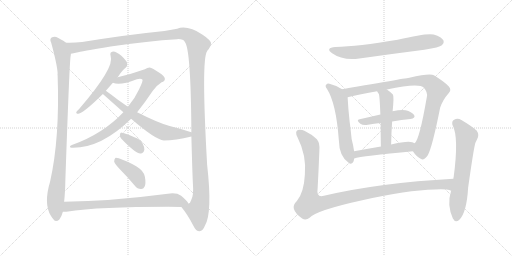
t = 0.00 s
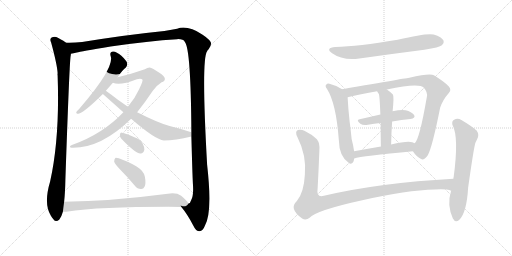
t = 2.67 s
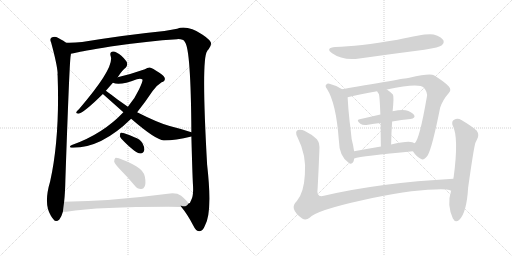
t = 5.33 s
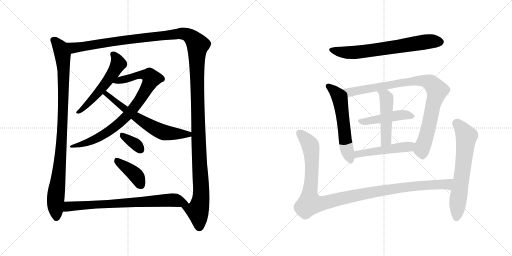
t = 8.00 s
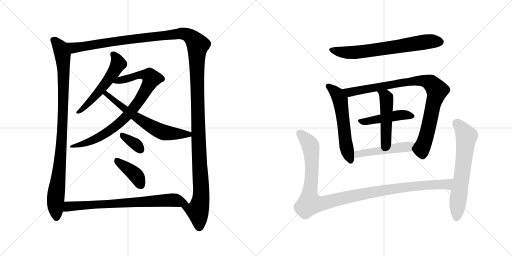
t = 10.66 s
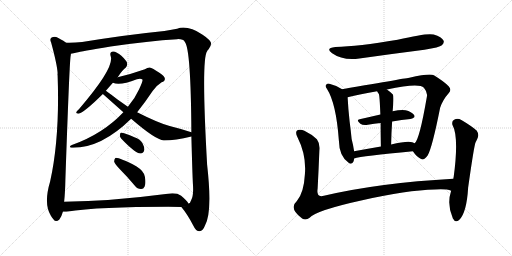
t = 13.33 s

The animated SVG that drew these frames (rendered in a browser with its animation timeline set to each time). Animation: 16 CSS @keyframes rules; one cycle of 13.33 s.

<svg version="1.1" viewBox="0 0 2048 1024" xmlns="http://www.w3.org/2000/svg">
  <g stroke="lightgray" stroke-dasharray="1,1" stroke-width="1" transform="scale(4, 4)">
    <line x1="0" y1="0" x2="256" y2="256"></line>
    <line x1="256" y1="0" x2="0" y2="256"></line>
    <line x1="128" y1="0" x2="128" y2="256"></line>
    <line x1="0" y1="128" x2="256" y2="128"></line>
    <line x1="256" y1="0" x2="512" y2="256"></line>
    <line x1="512" y1="0" x2="256" y2="256"></line>
    <line x1="384" y1="0" x2="384" y2="256"></line>
    <line x1="256" y1="128" x2="512" y2="128"></line>
  </g>
<g transform="scale(1, -1) translate(0, -850)">
   <style type="text/css">
    @keyframes keyframes0 {
      from {
       stroke: black;
       stroke-dashoffset: 979;
       stroke-width: 128;
       }
       76% {
       animation-timing-function: step-end;
       stroke: black;
       stroke-dashoffset: 0;
       stroke-width: 128;
       }
       to {
       stroke: black;
       stroke-width: 1024;
       }
       }
       #make-me-a-hanzi-animation-0 {
         animation: keyframes0 1.046712s both;
         animation-delay: 0.000000s;
         animation-timing-function: linear;
       }
    @keyframes keyframes1 {
      from {
       stroke: black;
       stroke-dashoffset: 1533;
       stroke-width: 128;
       }
       83% {
       animation-timing-function: step-end;
       stroke: black;
       stroke-dashoffset: 0;
       stroke-width: 128;
       }
       to {
       stroke: black;
       stroke-width: 1024;
       }
       }
       #make-me-a-hanzi-animation-1 {
         animation: keyframes1 1.497559s both;
         animation-delay: 1.046712s;
         animation-timing-function: linear;
       }
    @keyframes keyframes2 {
      from {
       stroke: black;
       stroke-dashoffset: 551;
       stroke-width: 128;
       }
       64% {
       animation-timing-function: step-end;
       stroke: black;
       stroke-dashoffset: 0;
       stroke-width: 128;
       }
       to {
       stroke: black;
       stroke-width: 1024;
       }
       }
       #make-me-a-hanzi-animation-2 {
         animation: keyframes2 0.698405s both;
         animation-delay: 2.544271s;
         animation-timing-function: linear;
       }
    @keyframes keyframes3 {
      from {
       stroke: black;
       stroke-dashoffset: 851;
       stroke-width: 128;
       }
       73% {
       animation-timing-function: step-end;
       stroke: black;
       stroke-dashoffset: 0;
       stroke-width: 128;
       }
       to {
       stroke: black;
       stroke-width: 1024;
       }
       }
       #make-me-a-hanzi-animation-3 {
         animation: keyframes3 0.942546s both;
         animation-delay: 3.242676s;
         animation-timing-function: linear;
       }
    @keyframes keyframes4 {
      from {
       stroke: black;
       stroke-dashoffset: 641;
       stroke-width: 128;
       }
       68% {
       animation-timing-function: step-end;
       stroke: black;
       stroke-dashoffset: 0;
       stroke-width: 128;
       }
       to {
       stroke: black;
       stroke-width: 1024;
       }
       }
       #make-me-a-hanzi-animation-4 {
         animation: keyframes4 0.771647s both;
         animation-delay: 4.185222s;
         animation-timing-function: linear;
       }
    @keyframes keyframes5 {
      from {
       stroke: black;
       stroke-dashoffset: 348;
       stroke-width: 128;
       }
       53% {
       animation-timing-function: step-end;
       stroke: black;
       stroke-dashoffset: 0;
       stroke-width: 128;
       }
       to {
       stroke: black;
       stroke-width: 1024;
       }
       }
       #make-me-a-hanzi-animation-5 {
         animation: keyframes5 0.533203s both;
         animation-delay: 4.956869s;
         animation-timing-function: linear;
       }
    @keyframes keyframes6 {
      from {
       stroke: black;
       stroke-dashoffset: 401;
       stroke-width: 128;
       }
       57% {
       animation-timing-function: step-end;
       stroke: black;
       stroke-dashoffset: 0;
       stroke-width: 128;
       }
       to {
       stroke: black;
       stroke-width: 1024;
       }
       }
       #make-me-a-hanzi-animation-6 {
         animation: keyframes6 0.576335s both;
         animation-delay: 5.490072s;
         animation-timing-function: linear;
       }
    @keyframes keyframes7 {
      from {
       stroke: black;
       stroke-dashoffset: 751;
       stroke-width: 128;
       }
       71% {
       animation-timing-function: step-end;
       stroke: black;
       stroke-dashoffset: 0;
       stroke-width: 128;
       }
       to {
       stroke: black;
       stroke-width: 1024;
       }
       }
       #make-me-a-hanzi-animation-7 {
         animation: keyframes7 0.861165s both;
         animation-delay: 6.066407s;
         animation-timing-function: linear;
       }
    @keyframes keyframes8 {
      from {
       stroke: black;
       stroke-dashoffset: 689;
       stroke-width: 128;
       }
       69% {
       animation-timing-function: step-end;
       stroke: black;
       stroke-dashoffset: 0;
       stroke-width: 128;
       }
       to {
       stroke: black;
       stroke-width: 1024;
       }
       }
       #make-me-a-hanzi-animation-8 {
         animation: keyframes8 0.810710s both;
         animation-delay: 6.927572s;
         animation-timing-function: linear;
       }
    @keyframes keyframes9 {
      from {
       stroke: black;
       stroke-dashoffset: 577;
       stroke-width: 128;
       }
       65% {
       animation-timing-function: step-end;
       stroke: black;
       stroke-dashoffset: 0;
       stroke-width: 128;
       }
       to {
       stroke: black;
       stroke-width: 1024;
       }
       }
       #make-me-a-hanzi-animation-9 {
         animation: keyframes9 0.719564s both;
         animation-delay: 7.738282s;
         animation-timing-function: linear;
       }
    @keyframes keyframes10 {
      from {
       stroke: black;
       stroke-dashoffset: 909;
       stroke-width: 128;
       }
       75% {
       animation-timing-function: step-end;
       stroke: black;
       stroke-dashoffset: 0;
       stroke-width: 128;
       }
       to {
       stroke: black;
       stroke-width: 1024;
       }
       }
       #make-me-a-hanzi-animation-10 {
         animation: keyframes10 0.989746s both;
         animation-delay: 8.457846s;
         animation-timing-function: linear;
       }
    @keyframes keyframes11 {
      from {
       stroke: black;
       stroke-dashoffset: 465;
       stroke-width: 128;
       }
       60% {
       animation-timing-function: step-end;
       stroke: black;
       stroke-dashoffset: 0;
       stroke-width: 128;
       }
       to {
       stroke: black;
       stroke-width: 1024;
       }
       }
       #make-me-a-hanzi-animation-11 {
         animation: keyframes11 0.628418s both;
         animation-delay: 9.447592s;
         animation-timing-function: linear;
       }
    @keyframes keyframes12 {
      from {
       stroke: black;
       stroke-dashoffset: 485;
       stroke-width: 128;
       }
       61% {
       animation-timing-function: step-end;
       stroke: black;
       stroke-dashoffset: 0;
       stroke-width: 128;
       }
       to {
       stroke: black;
       stroke-width: 1024;
       }
       }
       #make-me-a-hanzi-animation-12 {
         animation: keyframes12 0.644694s both;
         animation-delay: 10.076010s;
         animation-timing-function: linear;
       }
    @keyframes keyframes13 {
      from {
       stroke: black;
       stroke-dashoffset: 498;
       stroke-width: 128;
       }
       62% {
       animation-timing-function: step-end;
       stroke: black;
       stroke-dashoffset: 0;
       stroke-width: 128;
       }
       to {
       stroke: black;
       stroke-width: 1024;
       }
       }
       #make-me-a-hanzi-animation-13 {
         animation: keyframes13 0.655273s both;
         animation-delay: 10.720704s;
         animation-timing-function: linear;
       }
    @keyframes keyframes14 {
      from {
       stroke: black;
       stroke-dashoffset: 1129;
       stroke-width: 128;
       }
       79% {
       animation-timing-function: step-end;
       stroke: black;
       stroke-dashoffset: 0;
       stroke-width: 128;
       }
       to {
       stroke: black;
       stroke-width: 1024;
       }
       }
       #make-me-a-hanzi-animation-14 {
         animation: keyframes14 1.168783s both;
         animation-delay: 11.375977s;
         animation-timing-function: linear;
       }
    @keyframes keyframes15 {
      from {
       stroke: black;
       stroke-dashoffset: 653;
       stroke-width: 128;
       }
       68% {
       animation-timing-function: step-end;
       stroke: black;
       stroke-dashoffset: 0;
       stroke-width: 128;
       }
       to {
       stroke: black;
       stroke-width: 1024;
       }
       }
       #make-me-a-hanzi-animation-15 {
         animation: keyframes15 0.781413s both;
         animation-delay: 12.544760s;
         animation-timing-function: linear;
       }
</style>
<path d="M 264.5 679.5 Q 258.5 685.5 231.5 699.5 Q 219.5 705.5 206.5 700.5 Q 197.5 694.5 204.5 680.5 Q 228.5 592.5 230.5 557.5 Q 229.5 553.5 230.5 548.5 Q 239.5 298.5 200.5 124.5 Q 173.5 34.5 203.5 -12.5 Q 207.5 -18.5 213.5 -26.5 Q 223.5 -41.5 237.5 -27.5 Q 247.5 -12.5 251.5 3.5 L 256.5 43.5 Q 260.5 79.5 261.5 130.5 Q 277.5 596.5 282.5 626.5 Q 283.5 630.5 283.5 635.5 C 286.5 665.5 286.5 665.5 264.5 679.5 Z" fill="lightgray"></path> 
<path d="M 725.5 22.5 Q 750.5 -7.5 773.5 -52.5 Q 783.5 -74.5 798.5 -74.5 Q 811.5 -73.5 819.5 -52.5 Q 850.5 -1.5 828.5 191.5 Q 804.5 614.5 828.5 645.5 Q 829.5 649.5 834.5 653.5 Q 844.5 668.5 844.5 676.5 Q 843.5 689.5 810.5 711.5 Q 750.5 750.5 708.5 735.5 Q 689.5 732.5 657.5 726.5 Q 507.5 711.5 328.5 682.5 Q 295.5 678.5 264.5 679.5 C 234.5 678.5 254.5 629.5 283.5 635.5 Q 292.5 636.5 307.5 640.5 Q 320.5 644.5 442.5 664.5 Q 593.5 686.5 708.5 693.5 Q 733.5 694.5 739.5 682.5 Q 763.5 654.5 765.5 321.5 L 765.5 304.5 Q 769.5 156.5 771.5 117.5 Q 775.5 68.5 764.5 49.5 Q 760.5 36.5 754.5 36.5 L 753.5 36.5 C 739.5 9.5 713.5 39.5 725.5 22.5 Z" fill="lightgray"></path> 
<path d="M 470.5 541.5 Q 471.5 542.5 473.5 545.5 Q 489.5 570.5 503.5 580.5 Q 510.5 587.5 508.5 598.5 Q 505.5 608.5 485.5 627.5 Q 466.5 643.5 452.5 644.5 Q 437.5 643.5 442.5 626.5 Q 460.5 581.5 316.5 414.5 Q 307.5 407.5 305.5 402.5 Q 302.5 395.5 313.5 395.5 Q 334.5 398.5 411.5 474.5 L 423.5 487.5 L 451.5 519.5 L 470.5 541.5 Z" fill="lightgray"></path> 
<path d="M 548.5 401.5 Q 578.5 438.5 610.5 486.5 Q 625.5 508.5 646.5 521.5 Q 659.5 525.5 659.5 534.5 Q 660.5 544.5 637.5 559.5 Q 609.5 578.5 598.5 580.5 Q 589.5 580.5 579.5 573.5 Q 525.5 554.5 470.5 541.5 C 441.5 534.5 422.5 526.5 451.5 519.5 Q 478.5 506.5 547.5 533.5 Q 563.5 537.5 569.5 532.5 Q 573.5 528.5 556.5 493.5 Q 540.5 457.5 511.5 423.5 L 493.5 401.5 Q 411.5 314.5 287.5 270.5 Q 280.5 267.5 279.5 263.5 Q 280.5 259.5 286.5 259.5 Q 403.5 256.5 524.5 375.5 L 548.5 401.5 Z" fill="lightgray"></path> 
<path d="M 765.5 321.5 Q 726.5 334.5 678.5 346.5 Q 633.5 358.5 548.5 401.5 L 511.5 423.5 L 471.5 451.5 Q 440.5 475.5 423.5 487.5 C 399.5 505.5 389.5 494.5 411.5 474.5 L 493.5 401.5 L 524.5 375.5 Q 621.5 291.5 655.5 288.5 Q 701.5 288.5 765.5 304.5 C 794.5 311.5 794.5 312.5 765.5 321.5 Z" fill="lightgray"></path> 
<path d="M 484.5 296.5 Q 539.5 238.5 561.5 236.5 Q 573.5 235.5 577.5 251.5 Q 578.5 261.5 569.5 278.5 Q 559.5 294.5 537.5 301.5 Q 503.5 317.5 487.5 319.5 Q 480.5 320.5 479.5 310.5 Q 478.5 303.5 484.5 296.5 Z" fill="lightgray"></path> 
<path d="M 479.5 173.5 Q 509.5 143.5 539.5 107.5 Q 549.5 94.5 563.5 94.5 Q 573.5 93.5 578.5 104.5 Q 584.5 116.5 579.5 143.5 Q 576.5 165.5 546.5 184.5 Q 474.5 221.5 461.5 218.5 Q 457.5 215.5 456.5 204.5 Q 459.5 194.5 479.5 173.5 Z" fill="lightgray"></path> 
<path d="M 251.5 3.5 L 265.5 3.5 Q 413.5 24.5 725.5 22.5 C 755.5 22.5 763.5 22.5 753.5 36.5 Q 749.5 46.5 724.5 67.5 Q 706.5 80.5 671.5 75.5 Q 442.5 45.5 256.5 43.5 C 226.5 43.5 221.5 2.5 251.5 3.5 Z" fill="lightgray"></path> 
<path d="M 1341.5 662.0 Q 1299.5 658.0 1328.5 637.0 Q 1370.5 607.0 1437.5 616.0 Q 1564.5 634.0 1697.5 651.0 Q 1758.5 661.0 1767.5 669.0 Q 1777.5 678.0 1774.5 687.0 Q 1767.5 702.0 1734.5 712.0 Q 1707.5 719.0 1590.5 691.0 Q 1431.5 664.0 1341.5 662.0 Z" fill="lightgray"></path> 
<path d="M 1368.5 493.0 Q 1343.5 509.0 1317.5 515.0 Q 1310.5 518.0 1305.5 512.0 Q 1298.5 506.0 1307.5 495.0 Q 1344.5 438.0 1355.5 288.0 Q 1356.5 225.0 1394.5 199.0 Q 1395.5 198.0 1398.5 196.0 Q 1414.5 192.0 1416.5 216.0 L 1416.5 245.0 Q 1413.5 267.0 1406.5 294.0 Q 1403.5 325.0 1398.5 364.0 Q 1392.5 418.0 1390.5 461.0 C 1389.5 480.0 1389.5 480.0 1368.5 493.0 Z" fill="lightgray"></path> 
<path d="M 1651.5 245.0 Q 1667.5 221.0 1684.5 214.0 Q 1694.5 207.0 1710.5 228.0 Q 1728.5 258.0 1760.5 419.0 Q 1770.5 450.0 1794.5 477.0 Q 1807.5 490.0 1795.5 504.0 Q 1779.5 522.0 1735.5 549.0 Q 1719.5 558.0 1637.5 539.0 Q 1633.5 539.0 1368.5 493.0 C 1338.5 488.0 1361.5 454.0 1390.5 461.0 Q 1439.5 474.0 1508.5 485.0 L 1547.5 492.0 Q 1676.5 519.0 1695.5 499.0 Q 1711.5 480.0 1707.5 463.0 Q 1677.5 289.0 1658.5 277.0 C 1644.5 254.0 1644.5 254.0 1651.5 245.0 Z" fill="lightgray"></path> 
<path d="M 1568.5 364.0 Q 1607.5 371.0 1641.5 374.0 Q 1663.5 378.0 1656.5 390.0 Q 1646.5 403.0 1622.5 409.0 Q 1603.5 412.0 1570.5 405.0 L 1521.5 392.0 Q 1478.5 382.0 1438.5 373.0 Q 1422.5 370.0 1441.5 355.0 Q 1451.5 348.0 1471.5 351.0 Q 1496.5 355.0 1522.5 358.0 L 1568.5 364.0 Z" fill="lightgray"></path> 
<path d="M 1570.5 405.0 Q 1576.5 465.0 1571.5 472.0 Q 1559.5 484.0 1547.5 492.0 C 1523.5 509.0 1493.5 511.0 1508.5 485.0 Q 1511.5 479.0 1515.5 474.0 Q 1518.5 467.0 1521.5 392.0 L 1522.5 358.0 Q 1522.5 321.0 1523.5 264.0 C 1524.5 234.0 1563.5 242.0 1564.5 272.0 Q 1565.5 321.0 1568.5 364.0 L 1570.5 405.0 Z" fill="lightgray"></path> 
<path d="M 1416.5 216.0 Q 1446.5 226.0 1651.5 245.0 C 1681.5 248.0 1684.5 262.0 1658.5 277.0 Q 1643.5 292.0 1564.5 272.0 L 1523.5 264.0 Q 1465.5 254.0 1416.5 245.0 C 1386.5 240.0 1387.5 208.0 1416.5 216.0 Z" fill="lightgray"></path> 
<path d="M 1813.5 135.0 Q 1518.5 119.0 1295.5 67.0 Q 1264.5 58.0 1270.5 96.0 Q 1274.5 171.0 1277.5 248.0 Q 1280.5 276.0 1267.5 293.0 Q 1248.5 312.0 1217.5 327.0 Q 1204.5 334.0 1191.5 330.0 Q 1178.5 324.0 1189.5 302.0 Q 1226.5 229.0 1219.5 152.0 Q 1215.5 79.0 1187.5 46.0 Q 1153.5 16.0 1208.5 -24.0 Q 1223.5 -33.0 1238.5 -21.0 Q 1265.5 9.0 1453.5 50.0 Q 1624.5 89.0 1740.5 92.0 Q 1785.5 95.0 1804.5 87.0 C 1833.5 81.0 1843.5 137.0 1813.5 135.0 Z" fill="lightgray"></path> 
<path d="M 1804.5 87.0 Q 1786.5 32.0 1811.5 -24.0 Q 1821.5 -43.0 1836.5 -30.0 Q 1866.5 -2.0 1872.5 99.0 Q 1896.5 270.0 1902.5 281.0 Q 1905.5 288.0 1908.5 293.0 Q 1918.5 311.0 1906.5 328.0 Q 1884.5 347.0 1845.5 370.0 Q 1830.5 379.0 1816.5 371.0 Q 1806.5 367.0 1809.5 351.0 Q 1836.5 303.0 1814.5 141.0 Q 1813.5 140.0 1813.5 135.0 L 1804.5 87.0 Z" fill="lightgray"></path> 
      <clipPath id="make-me-a-hanzi-clip-0">
      <path d="M 264.5 679.5 Q 258.5 685.5 231.5 699.5 Q 219.5 705.5 206.5 700.5 Q 197.5 694.5 204.5 680.5 Q 228.5 592.5 230.5 557.5 Q 229.5 553.5 230.5 548.5 Q 239.5 298.5 200.5 124.5 Q 173.5 34.5 203.5 -12.5 Q 207.5 -18.5 213.5 -26.5 Q 223.5 -41.5 237.5 -27.5 Q 247.5 -12.5 251.5 3.5 L 256.5 43.5 Q 260.5 79.5 261.5 130.5 Q 277.5 596.5 282.5 626.5 Q 283.5 630.5 283.5 635.5 C 286.5 665.5 286.5 665.5 264.5 679.5 Z" fill="lightgray"></path>
      </clipPath>
      <path clip-path="url(#make-me-a-hanzi-clip-0)" d="M 214.5 689.5 L 238.5 663.5 L 246.5 645.5 L 254.5 571.5 L 247.5 278.5 L 221.5 46.5 L 225.5 -20.5 " fill="none" id="make-me-a-hanzi-animation-0" stroke-dasharray="851 1702" stroke-linecap="round"></path>

      <clipPath id="make-me-a-hanzi-clip-1">
      <path d="M 725.5 22.5 Q 750.5 -7.5 773.5 -52.5 Q 783.5 -74.5 798.5 -74.5 Q 811.5 -73.5 819.5 -52.5 Q 850.5 -1.5 828.5 191.5 Q 804.5 614.5 828.5 645.5 Q 829.5 649.5 834.5 653.5 Q 844.5 668.5 844.5 676.5 Q 843.5 689.5 810.5 711.5 Q 750.5 750.5 708.5 735.5 Q 689.5 732.5 657.5 726.5 Q 507.5 711.5 328.5 682.5 Q 295.5 678.5 264.5 679.5 C 234.5 678.5 254.5 629.5 283.5 635.5 Q 292.5 636.5 307.5 640.5 Q 320.5 644.5 442.5 664.5 Q 593.5 686.5 708.5 693.5 Q 733.5 694.5 739.5 682.5 Q 763.5 654.5 765.5 321.5 L 765.5 304.5 Q 769.5 156.5 771.5 117.5 Q 775.5 68.5 764.5 49.5 Q 760.5 36.5 754.5 36.5 L 753.5 36.5 C 739.5 9.5 713.5 39.5 725.5 22.5 Z" fill="lightgray"></path>
      </clipPath>
      <path clip-path="url(#make-me-a-hanzi-clip-1)" d="M 270.5 673.5 L 296.5 659.5 L 438.5 682.5 L 729.5 716.5 L 749.5 711.5 L 782.5 683.5 L 791.5 670.5 L 789.5 416.5 L 804.5 90.5 L 803.5 56.5 L 791.5 5.5 L 797.5 -58.5 " fill="none" id="make-me-a-hanzi-animation-1" stroke-dasharray="1405 2810" stroke-linecap="round"></path>

      <clipPath id="make-me-a-hanzi-clip-2">
      <path d="M 470.5 541.5 Q 471.5 542.5 473.5 545.5 Q 489.5 570.5 503.5 580.5 Q 510.5 587.5 508.5 598.5 Q 505.5 608.5 485.5 627.5 Q 466.5 643.5 452.5 644.5 Q 437.5 643.5 442.5 626.5 Q 460.5 581.5 316.5 414.5 Q 307.5 407.5 305.5 402.5 Q 302.5 395.5 313.5 395.5 Q 334.5 398.5 411.5 474.5 L 423.5 487.5 L 451.5 519.5 L 470.5 541.5 Z" fill="lightgray"></path>
      </clipPath>
      <path clip-path="url(#make-me-a-hanzi-clip-2)" d="M 452.5 633.5 L 471.5 602.5 L 458.5 567.5 L 391.5 476.5 L 312.5 402.5 " fill="none" id="make-me-a-hanzi-animation-2" stroke-dasharray="423 846" stroke-linecap="round"></path>

      <clipPath id="make-me-a-hanzi-clip-3">
      <path d="M 548.5 401.5 Q 578.5 438.5 610.5 486.5 Q 625.5 508.5 646.5 521.5 Q 659.5 525.5 659.5 534.5 Q 660.5 544.5 637.5 559.5 Q 609.5 578.5 598.5 580.5 Q 589.5 580.5 579.5 573.5 Q 525.5 554.5 470.5 541.5 C 441.5 534.5 422.5 526.5 451.5 519.5 Q 478.5 506.5 547.5 533.5 Q 563.5 537.5 569.5 532.5 Q 573.5 528.5 556.5 493.5 Q 540.5 457.5 511.5 423.5 L 493.5 401.5 Q 411.5 314.5 287.5 270.5 Q 280.5 267.5 279.5 263.5 Q 280.5 259.5 286.5 259.5 Q 403.5 256.5 524.5 375.5 L 548.5 401.5 Z" fill="lightgray"></path>
      </clipPath>
      <path clip-path="url(#make-me-a-hanzi-clip-3)" d="M 457.5 523.5 L 564.5 551.5 L 599.5 545.5 L 606.5 536.5 L 536.5 419.5 L 477.5 357.5 L 397.5 301.5 L 319.5 270.5 L 285.5 265.5 " fill="none" id="make-me-a-hanzi-animation-3" stroke-dasharray="723 1446" stroke-linecap="round"></path>

      <clipPath id="make-me-a-hanzi-clip-4">
      <path d="M 765.5 321.5 Q 726.5 334.5 678.5 346.5 Q 633.5 358.5 548.5 401.5 L 511.5 423.5 L 471.5 451.5 Q 440.5 475.5 423.5 487.5 C 399.5 505.5 389.5 494.5 411.5 474.5 L 493.5 401.5 L 524.5 375.5 Q 621.5 291.5 655.5 288.5 Q 701.5 288.5 765.5 304.5 C 794.5 311.5 794.5 312.5 765.5 321.5 Z" fill="lightgray"></path>
      </clipPath>
      <path clip-path="url(#make-me-a-hanzi-clip-4)" d="M 420.5 472.5 L 433.5 469.5 L 529.5 392.5 L 627.5 332.5 L 674.5 317.5 L 752.5 312.5 L 756.5 317.5 " fill="none" id="make-me-a-hanzi-animation-4" stroke-dasharray="513 1026" stroke-linecap="round"></path>

      <clipPath id="make-me-a-hanzi-clip-5">
      <path d="M 484.5 296.5 Q 539.5 238.5 561.5 236.5 Q 573.5 235.5 577.5 251.5 Q 578.5 261.5 569.5 278.5 Q 559.5 294.5 537.5 301.5 Q 503.5 317.5 487.5 319.5 Q 480.5 320.5 479.5 310.5 Q 478.5 303.5 484.5 296.5 Z" fill="lightgray"></path>
      </clipPath>
      <path clip-path="url(#make-me-a-hanzi-clip-5)" d="M 490.5 309.5 L 542.5 273.5 L 561.5 252.5 " fill="none" id="make-me-a-hanzi-animation-5" stroke-dasharray="220 440" stroke-linecap="round"></path>

      <clipPath id="make-me-a-hanzi-clip-6">
      <path d="M 479.5 173.5 Q 509.5 143.5 539.5 107.5 Q 549.5 94.5 563.5 94.5 Q 573.5 93.5 578.5 104.5 Q 584.5 116.5 579.5 143.5 Q 576.5 165.5 546.5 184.5 Q 474.5 221.5 461.5 218.5 Q 457.5 215.5 456.5 204.5 Q 459.5 194.5 479.5 173.5 Z" fill="lightgray"></path>
      </clipPath>
      <path clip-path="url(#make-me-a-hanzi-clip-6)" d="M 464.5 209.5 L 543.5 149.5 L 564.5 108.5 " fill="none" id="make-me-a-hanzi-animation-6" stroke-dasharray="273 546" stroke-linecap="round"></path>

      <clipPath id="make-me-a-hanzi-clip-7">
      <path d="M 251.5 3.5 L 265.5 3.5 Q 413.5 24.5 725.5 22.5 C 755.5 22.5 763.5 22.5 753.5 36.5 Q 749.5 46.5 724.5 67.5 Q 706.5 80.5 671.5 75.5 Q 442.5 45.5 256.5 43.5 C 226.5 43.5 221.5 2.5 251.5 3.5 Z" fill="lightgray"></path>
      </clipPath>
      <path clip-path="url(#make-me-a-hanzi-clip-7)" d="M 258.5 9.5 L 273.5 24.5 L 681.5 50.5 L 744.5 36.5 " fill="none" id="make-me-a-hanzi-animation-7" stroke-dasharray="623 1246" stroke-linecap="round"></path>

      <clipPath id="make-me-a-hanzi-clip-8">
      <path d="M 1341.5 662.0 Q 1299.5 658.0 1328.5 637.0 Q 1370.5 607.0 1437.5 616.0 Q 1564.5 634.0 1697.5 651.0 Q 1758.5 661.0 1767.5 669.0 Q 1777.5 678.0 1774.5 687.0 Q 1767.5 702.0 1734.5 712.0 Q 1707.5 719.0 1590.5 691.0 Q 1431.5 664.0 1341.5 662.0 Z" fill="lightgray"></path>
      </clipPath>
      <path clip-path="url(#make-me-a-hanzi-clip-8)" d="M 1331.5 651.0 L 1355.5 643.0 L 1409.5 639.0 L 1695.5 682.0 L 1759.5 683.0 " fill="none" id="make-me-a-hanzi-animation-8" stroke-dasharray="561 1122" stroke-linecap="round"></path>

      <clipPath id="make-me-a-hanzi-clip-9">
      <path d="M 1368.5 493.0 Q 1343.5 509.0 1317.5 515.0 Q 1310.5 518.0 1305.5 512.0 Q 1298.5 506.0 1307.5 495.0 Q 1344.5 438.0 1355.5 288.0 Q 1356.5 225.0 1394.5 199.0 Q 1395.5 198.0 1398.5 196.0 Q 1414.5 192.0 1416.5 216.0 L 1416.5 245.0 Q 1413.5 267.0 1406.5 294.0 Q 1403.5 325.0 1398.5 364.0 Q 1392.5 418.0 1390.5 461.0 C 1389.5 480.0 1389.5 480.0 1368.5 493.0 Z" fill="lightgray"></path>
      </clipPath>
      <path clip-path="url(#make-me-a-hanzi-clip-9)" d="M 1313.5 504.0 L 1348.5 474.0 L 1360.5 451.0 L 1386.5 255.0 L 1402.5 206.0 " fill="none" id="make-me-a-hanzi-animation-9" stroke-dasharray="449 898" stroke-linecap="round"></path>

      <clipPath id="make-me-a-hanzi-clip-10">
      <path d="M 1651.5 245.0 Q 1667.5 221.0 1684.5 214.0 Q 1694.5 207.0 1710.5 228.0 Q 1728.5 258.0 1760.5 419.0 Q 1770.5 450.0 1794.5 477.0 Q 1807.5 490.0 1795.5 504.0 Q 1779.5 522.0 1735.5 549.0 Q 1719.5 558.0 1637.5 539.0 Q 1633.5 539.0 1368.5 493.0 C 1338.5 488.0 1361.5 454.0 1390.5 461.0 Q 1439.5 474.0 1508.5 485.0 L 1547.5 492.0 Q 1676.5 519.0 1695.5 499.0 Q 1711.5 480.0 1707.5 463.0 Q 1677.5 289.0 1658.5 277.0 C 1644.5 254.0 1644.5 254.0 1651.5 245.0 Z" fill="lightgray"></path>
      </clipPath>
      <path clip-path="url(#make-me-a-hanzi-clip-10)" d="M 1382.5 495.0 L 1397.5 481.0 L 1651.5 526.0 L 1690.5 527.0 L 1722.5 519.0 L 1748.5 484.0 L 1707.5 313.0 L 1686.5 254.0 L 1690.5 234.0 " fill="none" id="make-me-a-hanzi-animation-10" stroke-dasharray="781 1562" stroke-linecap="round"></path>

      <clipPath id="make-me-a-hanzi-clip-11">
      <path d="M 1568.5 364.0 Q 1607.5 371.0 1641.5 374.0 Q 1663.5 378.0 1656.5 390.0 Q 1646.5 403.0 1622.5 409.0 Q 1603.5 412.0 1570.5 405.0 L 1521.5 392.0 Q 1478.5 382.0 1438.5 373.0 Q 1422.5 370.0 1441.5 355.0 Q 1451.5 348.0 1471.5 351.0 Q 1496.5 355.0 1522.5 358.0 L 1568.5 364.0 Z" fill="lightgray"></path>
      </clipPath>
      <path clip-path="url(#make-me-a-hanzi-clip-11)" d="M 1439.5 364.0 L 1595.5 389.0 L 1624.5 391.0 L 1645.5 385.0 " fill="none" id="make-me-a-hanzi-animation-11" stroke-dasharray="337 674" stroke-linecap="round"></path>

      <clipPath id="make-me-a-hanzi-clip-12">
      <path d="M 1570.5 405.0 Q 1576.5 465.0 1571.5 472.0 Q 1559.5 484.0 1547.5 492.0 C 1523.5 509.0 1493.5 511.0 1508.5 485.0 Q 1511.5 479.0 1515.5 474.0 Q 1518.5 467.0 1521.5 392.0 L 1522.5 358.0 Q 1522.5 321.0 1523.5 264.0 C 1524.5 234.0 1563.5 242.0 1564.5 272.0 Q 1565.5 321.0 1568.5 364.0 L 1570.5 405.0 Z" fill="lightgray"></path>
      </clipPath>
      <path clip-path="url(#make-me-a-hanzi-clip-12)" d="M 1515.5 482.0 L 1541.5 466.0 L 1546.5 452.0 L 1544.5 297.0 L 1528.5 273.0 " fill="none" id="make-me-a-hanzi-animation-12" stroke-dasharray="357 714" stroke-linecap="round"></path>

      <clipPath id="make-me-a-hanzi-clip-13">
      <path d="M 1416.5 216.0 Q 1446.5 226.0 1651.5 245.0 C 1681.5 248.0 1684.5 262.0 1658.5 277.0 Q 1643.5 292.0 1564.5 272.0 L 1523.5 264.0 Q 1465.5 254.0 1416.5 245.0 C 1386.5 240.0 1387.5 208.0 1416.5 216.0 Z" fill="lightgray"></path>
      </clipPath>
      <path clip-path="url(#make-me-a-hanzi-clip-13)" d="M 1417.5 223.0 L 1454.5 239.0 L 1633.5 262.0 L 1651.5 273.0 " fill="none" id="make-me-a-hanzi-animation-13" stroke-dasharray="370 740" stroke-linecap="round"></path>

      <clipPath id="make-me-a-hanzi-clip-14">
      <path d="M 1813.5 135.0 Q 1518.5 119.0 1295.5 67.0 Q 1264.5 58.0 1270.5 96.0 Q 1274.5 171.0 1277.5 248.0 Q 1280.5 276.0 1267.5 293.0 Q 1248.5 312.0 1217.5 327.0 Q 1204.5 334.0 1191.5 330.0 Q 1178.5 324.0 1189.5 302.0 Q 1226.5 229.0 1219.5 152.0 Q 1215.5 79.0 1187.5 46.0 Q 1153.5 16.0 1208.5 -24.0 Q 1223.5 -33.0 1238.5 -21.0 Q 1265.5 9.0 1453.5 50.0 Q 1624.5 89.0 1740.5 92.0 Q 1785.5 95.0 1804.5 87.0 C 1833.5 81.0 1843.5 137.0 1813.5 135.0 Z" fill="lightgray"></path>
      </clipPath>
      <path clip-path="url(#make-me-a-hanzi-clip-14)" d="M 1199.5 317.0 L 1242.5 265.0 L 1248.5 180.0 L 1237.5 61.0 L 1239.5 41.0 L 1253.5 35.0 L 1282.5 35.0 L 1404.5 65.0 L 1570.5 95.0 L 1701.5 110.0 L 1787.5 113.0 L 1804.5 130.0 " fill="none" id="make-me-a-hanzi-animation-14" stroke-dasharray="1001 2002" stroke-linecap="round"></path>

      <clipPath id="make-me-a-hanzi-clip-15">
      <path d="M 1804.5 87.0 Q 1786.5 32.0 1811.5 -24.0 Q 1821.5 -43.0 1836.5 -30.0 Q 1866.5 -2.0 1872.5 99.0 Q 1896.5 270.0 1902.5 281.0 Q 1905.5 288.0 1908.5 293.0 Q 1918.5 311.0 1906.5 328.0 Q 1884.5 347.0 1845.5 370.0 Q 1830.5 379.0 1816.5 371.0 Q 1806.5 367.0 1809.5 351.0 Q 1836.5 303.0 1814.5 141.0 Q 1813.5 140.0 1813.5 135.0 L 1804.5 87.0 Z" fill="lightgray"></path>
      </clipPath>
      <path clip-path="url(#make-me-a-hanzi-clip-15)" d="M 1823.5 357.0 L 1840.5 345.0 L 1866.5 305.0 L 1825.5 -21.0 " fill="none" id="make-me-a-hanzi-animation-15" stroke-dasharray="525 1050" stroke-linecap="round"></path>

</g>
</svg>
